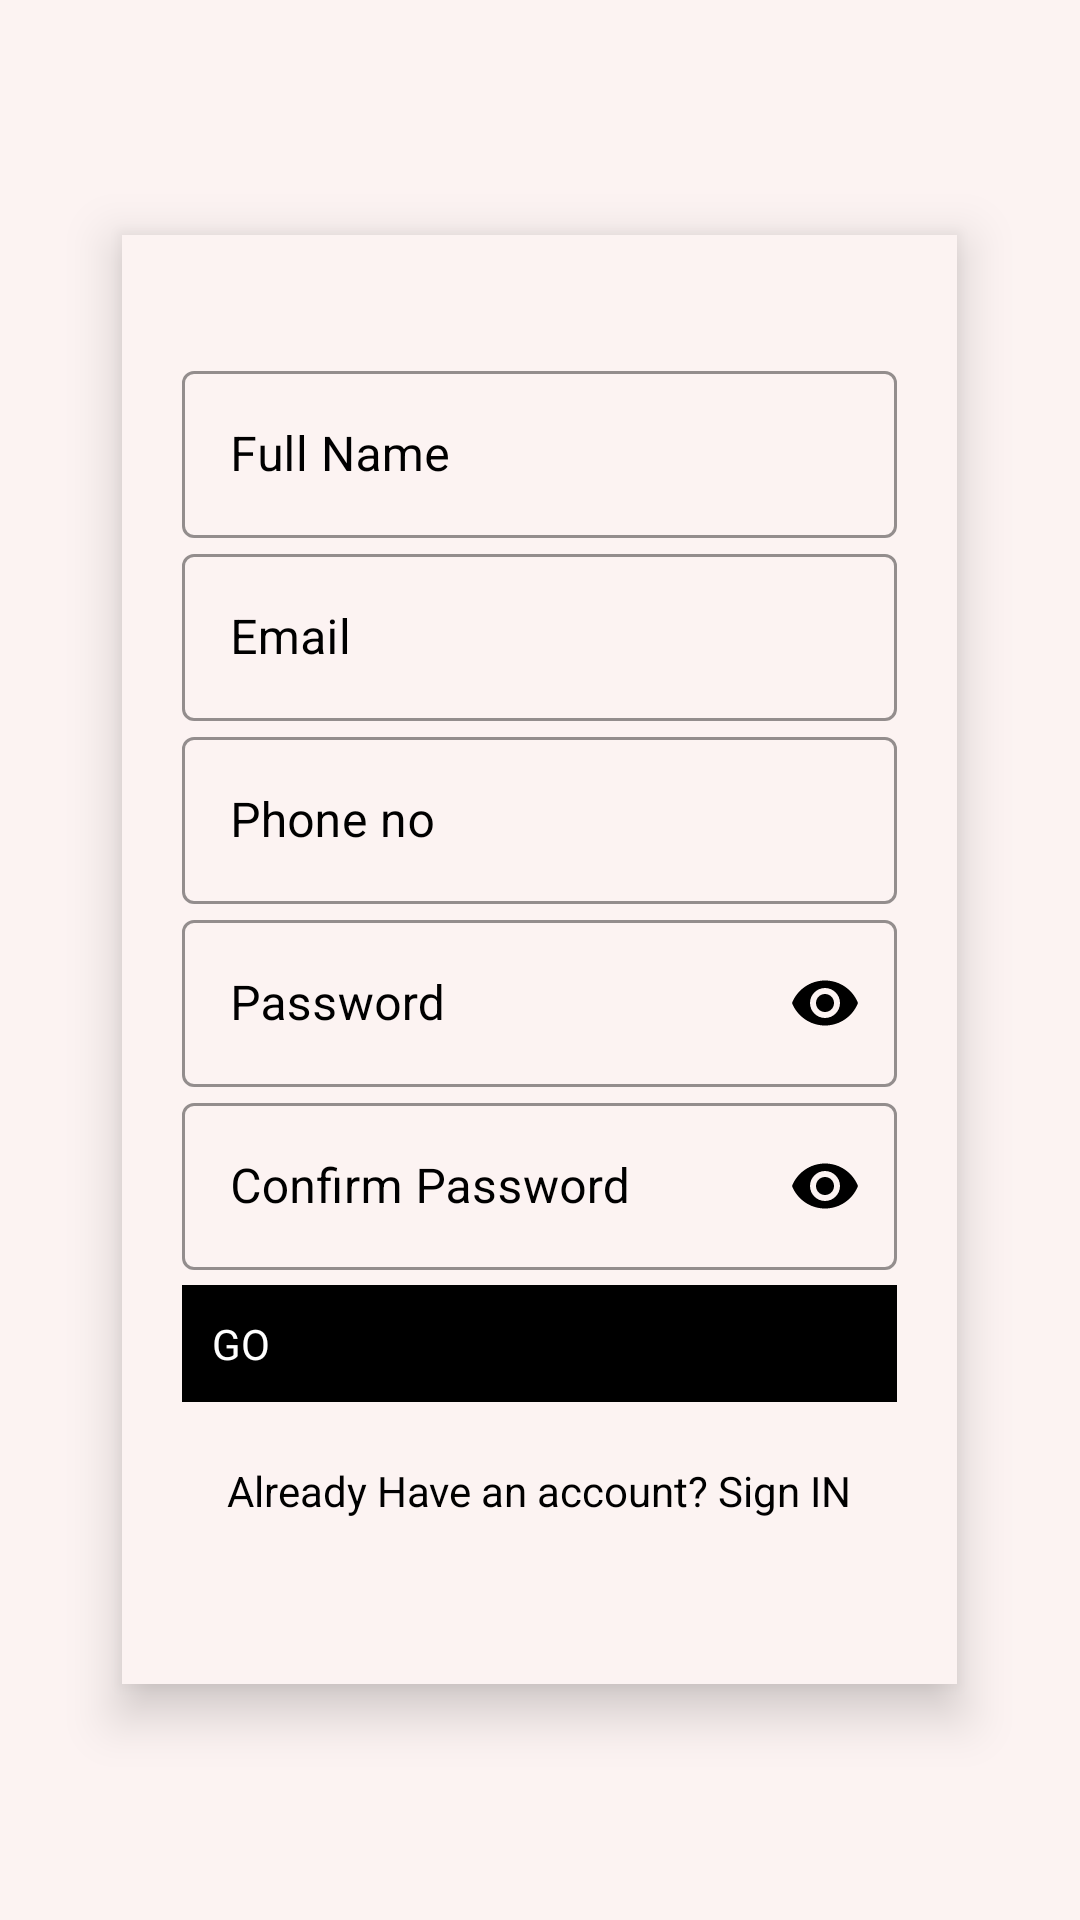

Produce the Android XML layout that renders to this screen, including the resource entries it uses.
<!-- AndroidManifest.xml: application theme Theme.MaterialComponents -->
<!-- res/layout/activity_sign_up_ui.xml -->
<?xml version="1.0" encoding="utf-8"?>
<LinearLayout xmlns:android="http://schemas.android.com/apk/res/android"
    xmlns:app="http://schemas.android.com/apk/res-auto"
    xmlns:tools="http://schemas.android.com/tools"
    android:layout_width="match_parent"
    android:layout_height="match_parent"
    android:background="@color/white_1"
    android:gravity="center"
    android:orientation="vertical"
    tools:context=".SignUpUi">
    <LinearLayout
        android:layout_width="wrap_content"
        android:layout_height="wrap_content"
        android:layout_gravity="center"
        android:layout_margin="20dp"
        android:elevation="10dp"
        android:background="@color/white_1"
        android:outlineProvider="paddedBounds"
        android:orientation="vertical">

        <ScrollView
            android:layout_width="match_parent"
            android:layout_height="match_parent">

            <LinearLayout
                android:layout_width="match_parent"
                android:layout_height="match_parent"
                android:layout_gravity="center"
                android:orientation="vertical"
                android:padding="20dp">


                <LinearLayout
                    android:layout_width="match_parent"
                    android:layout_height="wrap_content"
                    android:layout_marginTop="20dp"
                    android:layout_marginBottom="20dp"
                    android:orientation="vertical">

                    <com.google.android.material.textfield.TextInputLayout
                        android:id="@+id/username"
                        style="@style/Widget.MaterialComponents.TextInputLayout.OutlinedBox"
                        android:layout_width="match_parent"
                        android:layout_height="wrap_content"
                        android:hint="Full Name"
                        app:hintAnimationEnabled="true"
                        android:textColorHint="@color/black"
                        android:transitionName="tran2"
                        app:boxStrokeColor="@color/black"
                        app:hintTextColor="@color/black">

                        <com.google.android.material.textfield.TextInputEditText
                            android:id="@+id/full_name_edit_text"
                            android:layout_width="match_parent"
                            android:layout_height="wrap_content"
                            android:textColor="@color/black"
                            android:textColorHint="@color/black" />
                    </com.google.android.material.textfield.TextInputLayout>

                    <com.google.android.material.textfield.TextInputLayout
                        android:id="@+id/email"
                        style="@style/Widget.MaterialComponents.TextInputLayout.OutlinedBox"
                        android:layout_width="match_parent"
                        android:layout_height="wrap_content"
                        android:hint="Email"
                        app:hintAnimationEnabled="true"
                        android:textColorHint="@color/black"
                        app:boxStrokeColor="@color/black"
                        app:hintTextColor="@color/black">

                        <com.google.android.material.textfield.TextInputEditText
                            android:id="@+id/email_edit_text"
                            android:layout_width="match_parent"
                            android:layout_height="wrap_content"
                            android:inputType="textEmailAddress"
                            android:textColor="@color/black"
                            android:textColorHint="@color/black" />
                    </com.google.android.material.textfield.TextInputLayout>

                    <com.google.android.material.textfield.TextInputLayout
                        android:id="@+id/phone_no"
                        style="@style/Widget.MaterialComponents.TextInputLayout.OutlinedBox"
                        android:layout_width="match_parent"
                        android:layout_height="wrap_content"
                        android:hint="Phone no"
                        app:hintAnimationEnabled="true"
                        android:textColorHint="@color/black"
                        app:boxStrokeColor="@color/black"
                        app:hintTextColor="@color/black">

                        <com.google.android.material.textfield.TextInputEditText
                            android:id="@+id/phone_edit_text"
                            android:layout_width="match_parent"
                            android:layout_height="wrap_content"
                            android:inputType="number"
                            android:textColor="@color/black"
                            android:textColorHint="@color/black" />
                    </com.google.android.material.textfield.TextInputLayout>


                    <com.google.android.material.textfield.TextInputLayout
                        android:id="@+id/confirm_password"
                        style="@style/Widget.MaterialComponents.TextInputLayout.OutlinedBox"
                        android:layout_width="match_parent"
                        android:layout_height="wrap_content"
                        android:hint="Password"
                        app:hintAnimationEnabled="true"
                        android:textColorHint="@color/black"
                        android:transitionName="tran3"
                        app:boxStrokeColor="@color/black"
                        app:hintTextColor="@color/black"
                        app:passwordToggleEnabled="true"
                        app:passwordToggleTint="@color/black">

                        <com.google.android.material.textfield.TextInputEditText
                            android:id="@+id/confirm_password_edit_text"
                            android:layout_width="match_parent"
                            android:layout_height="wrap_content"
                            android:inputType="textPassword"
                            android:textColor="@color/black"
                            android:textColorHint="@color/black" />
                    </com.google.android.material.textfield.TextInputLayout>

                    <com.google.android.material.textfield.TextInputLayout
                        android:id="@+id/password"
                        style="@style/Widget.MaterialComponents.TextInputLayout.OutlinedBox"
                        android:layout_width="match_parent"
                        android:layout_height="wrap_content"
                        android:hint="Confirm Password"
                        android:transitionName="tran3"
                        app:boxStrokeColor="@color/black"
                        app:hintTextColor="@color/black"
                        app:hintAnimationEnabled="true"
                        android:textColorHint="@color/black"
                        app:passwordToggleEnabled="true"
                        app:passwordToggleTint="@color/black">
                        <com.google.android.material.textfield.TextInputEditText
                            android:id="@+id/password_edit_text"
                            android:layout_width="match_parent"
                            android:layout_height="wrap_content"
                            android:inputType="textPassword"
                            android:textColor="@color/black"
                            android:textColorHint="@color/black" />
                    </com.google.android.material.textfield.TextInputLayout>


                    <Button
                        android:layout_width="200dp"
                        android:layout_height="wrap_content"
                        android:layout_gravity="right"
                        android:layout_margin="5dp"
                        android:background="#00000000"
                        android:elevation="0dp"
                        android:text="Forgot Password?"
                        android:visibility="gone" />

                    <TextView
                        android:id="@+id/go"
                        android:layout_width="match_parent"
                        android:layout_height="wrap_content"
                        android:layout_marginTop="5dp"
                        android:layout_marginBottom="5dp"
                        android:background="#000000"
                        android:padding="10dp"
                        android:text="GO"
                        android:textColor="#fff"
                        android:transitionName="tran4" />

                    <TextView
                        android:gravity="center"
                        android:padding="10dp"
                        android:id="@+id/signup_intent_button"
                        android:layout_width="match_parent"
                        android:layout_height="wrap_content"
                        android:layout_gravity="right"
                        android:layout_margin="5dp"
                        android:background="#00000000"
                        android:elevation="0dp"
                        android:text="Already Have an account? Sign IN"
                        android:textColor="#000"
                        android:transitionName="tran0" />
                </LinearLayout>
            </LinearLayout>
        </ScrollView>
    </LinearLayout>
</LinearLayout>
<!-- resources referenced by this layout -->
<resources>
  <color name="black">#000</color>
  <color name="white_1">#fcf3f2</color>
</resources>
